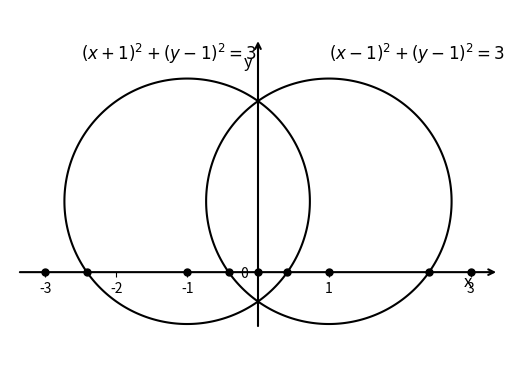

Write the Python code that produced this figure. (Note: this script raises an exception after producing the figure.)
import matplotlib
matplotlib.use('Agg')
import matplotlib.pyplot as plt
import numpy as np
from math import sqrt

if __name__ == "__main__":
    # Define grid
    x = np.arange(-3, 3, 0.01)
    y = np.arange(-1, 3, 0.01)
    X, Y = np.meshgrid(x, y)

    # Define circle equations
    Z1 = (X - 1)**2 + (Y - 1)**2 - 3  # Circle centered at (1, 1)
    Z2 = (X + 1)**2 + (Y - 1)**2 - 3  # Circle centered at (-1, 1)

    # Plot the contours of both circles
    plt.contour(X, Y, Z1, levels=[0], colors='black')  # Circle 1 contour
    plt.contour(X, Y, Z2, levels=[0], colors='black')   # Circle 2 contour

    # Set axis properties
    plt.axis('equal')
    plt.yticks([0])
    plt.xticks([])

    ax = plt.gca()
    ax.spines['top'].set_color('none')
    ax.spines['right'].set_color('none')
    ax.spines['left'].set_color('none')
    ax.spines['bottom'].set_color('none')
    ax.spines['left'].set_position(('data', 0))
    ax.spines['bottom'].set_position(('data', 0))

    # Add arrows for axes
    ax.annotate('', xy=(3.4, 0), xytext=(-3.4, 0), arrowprops=dict(arrowstyle="->", lw=1.5))
    ax.annotate('', xy=(0, 3.3), xytext=(0, -0.8), arrowprops=dict(arrowstyle="->", lw=1.5))

    # Add axis labels
    plt.text(2.9, -0.2, 'x', fontsize=12)
    plt.text(-0.2, 2.9, 'y', fontsize=12)

    # inter_x = np.arange(1 - sqrt(3), -1 + sqrt(3), 0.01)
    # # inter_y1 should be empty np
    # inter_y1 = np.zeros(len(inter_x))
    # inter_y2 = np.zeros(len(inter_x))

    # for i in range(len(inter_x)):
    #     curr_y = [sqrt(3 - (inter_x[i] - 1)**2) + 1, -sqrt(3 - (inter_x[i] - 1)**2) + 1, sqrt(3 - (inter_x[i] + 1)**2) + 1, -sqrt(3 - (inter_x[i] + 1)**2) + 1]
    #     curr_y.sort()
    #     inter_y1[i] = curr_y[1]
    #     inter_y2[i] = curr_y[2]

    # plt.fill_between(inter_x, inter_y1, inter_y2, hatch='//', alpha=0.5)

    # Set plot range
    plt.xlim(-3.5, 3.5)
    plt.ylim(-1, 3.2)
    plt.xticks([-3, -2, -1, 1, 3])

    # draw points
    points = [
        [-3, 0], [-1-sqrt(2), 0], [-1, 0], [1-sqrt(2), 0], [0, 0], [sqrt(2)-1, 0], [1, 0], [sqrt(2)+1, 0], [3, 0]
    ]
    for point in points:
        plt.plot(point[0], point[1], 'ko', markersize=5)

    # Add notes for the circles
    plt.text(1, 3, '$(x - 1)^2 + (y - 1)^2 = 3$', fontsize=12)
    plt.text(-2.5, 3, '$(x + 1)^2 + (y - 1)^2 = 3$', fontsize=12)

    # Save plot
    plt.savefig('Code/cell2.png', transparent=False)
